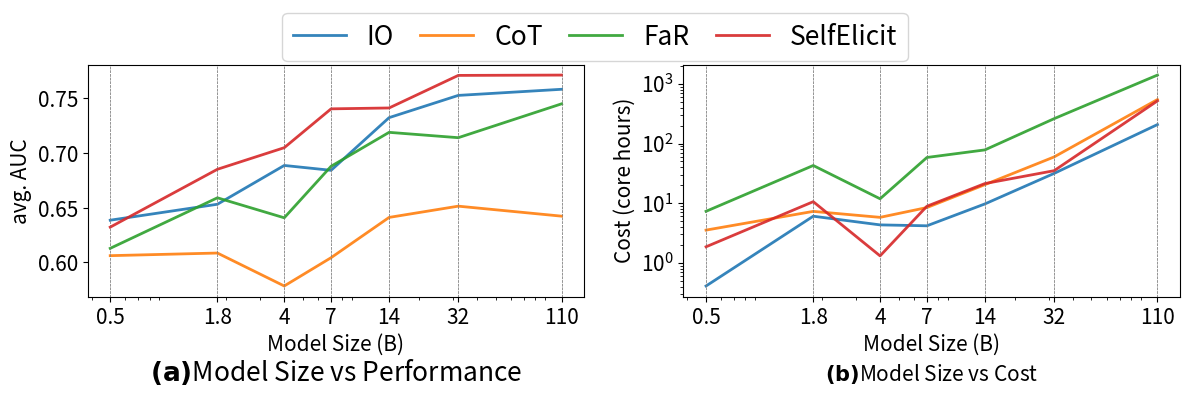

Write Python code to recreate this figure.
import re
import matplotlib.pyplot as plt

data = {
    "IO": {
        0.5: [2, "12分19秒", 0.15, 0.2899, 0.7255, 0.4062, 0.627, 0.5517],
        1.8: [2, "3小时1分33秒", 0.1668, 0.2893, 0.7423, 0.4138, 0.6283, 0.5641],
        4: [2, "2小时10分3秒", 0.1835, 0.32, 0.7724, 0.4362, 0.6424, 0.605],
        7: [2, "2小时5分30秒", 0.1866, 0.3187, 0.7705, 0.4409, 0.6369, 0.598],
        14: [4, "2小时25分45秒", 0.2349, 0.3521, 0.8022, 0.4625, 0.6653, 0.6627],
        32: [4, "7小时53分9秒", 0.2644, 0.3636, 0.8137, 0.492, 0.6686, 0.6919],
        110: [8, "1天1小时56分36秒", 0.2837, 0.387, 0.817, 0.4578, 0.6584, 0.6998]
    },
    # "ConfScore": {
    #     0.5: [2, "1小时2分16秒", 0.1281, 0.2599, 0.6432, 0.3996, 0.6203, 0.5139],
    #     1.8: [2, "3小时19分43秒", 0.1319, 0.2726, 0.6888, 0.4012, 0.6262, 0.5253],
    #     4: [2, "1小时24分57秒", 0.1531, 0.2687, 0.6782, 0.4118, 0.625, 0.5697],
    #     7: [2, "2小时4分45秒", 0.1825, 0.275, 0.726, 0.4012, 0.6262, 0.5793],
    #     14: [4, "2小时36分12秒", 0.2219, 0.3094, 0.7549, 0.4538, 0.6274, 0.6431],
    #     32: [4, "8小时36分7秒", 0.232, 0.3353, 0.771, 0.4482, 0.6289, 0.6594],
    #     110: [8, "1天4小时5分16秒", 0.231, 0.3407, 0.7846, 0.4594, 0.6424, 0.6544]
    # },
    "CoT": {
        0.5: [2, "1小时46分12秒", 0.1428, 0.2661, 0.6505, 0.4095, 0.6205, 0.5618],
        1.8: [2, "3小时38分34秒", 0.132, 0.2687, 0.6742, 0.4041, 0.6203, 0.5429],
        4: [2, "2小时53分47秒", 0.1307, 0.2431, 0.6233, 0.3983, 0.6203, 0.5335],
        7: [2, "4小时13分24秒", 0.1916, 0.2815, 0.6378, 0.4024, 0.6203, 0.5708],
        14: [4, "5小时6分49秒", 0.1903, 0.3089, 0.6744, 0.4396, 0.6205, 0.6079],
        32: [4, "14小时53分5秒", 0.1328, 0.2737, 0.6974, 0.4083, 0.6203, 0.6055],
        110: [8, "68小时6分43秒", 0.1361, 0.2789, 0.68, 0.4012, 0.625, 0.6046]
    },
    "FaR": {
        0.5: [2, "3小时39分9秒", 0.1385, 0.2797, 0.7019, 0.402, 0.627, 0.5238],
        1.8: [2, "21小时23分58秒", 0.163, 0.2921, 0.7372, 0.4286, 0.6277, 0.581],
        4: [2, "5小时55分32秒", 0.1528, 0.2863, 0.7291, 0.4095, 0.6294, 0.5525],
        7: [4, "14小时34分49秒", 0.2065, 0.2955, 0.7625, 0.4408, 0.635, 0.6134],
        14: [4, "19小时31分56秒", 0.2174, 0.3272, 0.7847, 0.4664, 0.6577, 0.6533],
        32: [4, "2天17小时9分11秒", 0.2042, 0.3289, 0.7834, 0.4450, 0.6501, 0.6448],
        110: [8, "175小时5分16秒", 0.2637, 0.3550, 0.8065, 0.4753, 0.6488, 0.6837]
    },
    "SelfElicit": {
        0.5: [2, "55分43秒", 0.163, 0.3, 0.7366, 0.4059, 0.6266, 0.5279],
        1.8: [2, "5小时18分9秒", 0.186, 0.3253, 0.7678, 0.4258, 0.6307, 0.6026],
        4: [2, "39分23秒", 0.2323, 0.3413, 0.7849, 0.4369, 0.6246, 0.625],
        7: [2, "4小时26分41秒", 0.269, 0.3637, 0.8098, 0.4745, 0.6433, 0.6712],
        14: [4, "5小时19分56秒", 0.2678, 0.3863, 0.8121, 0.4639, 0.6403, 0.6705],
        32: [4, "8小时45分20秒", 0.2938, 0.409, 0.8288, 0.4911, 0.6643, 0.7134],
        110: [8, "64小时40分53秒", 0.2872, 0.4064, 0.8298, 0.4828, 0.6625, 0.713]
    }
}


def get_time_spent(n_core, time):
    pattern = r"((?P<d>\d+)天)?((?P<h>\d+)小时)?((?P<m>\d+)分)?((?P<s>\d+)秒)?"

    # 使用正则表达式解析输入的字符串
    match = re.match(pattern, time)
    days = int(match.group('d') or 0)
    hours = int(match.group('h') or 0)
    minutes = int(match.group('m') or 0)
    seconds = int(match.group('s') or 0)
    total_seconds = days * 24 * 3600 + hours * 3600 + minutes * 60 + seconds

    total_seconds = n_core * total_seconds
    total_hours = total_seconds / 60 / 60
    return round(total_hours, 2)


fontsize = 15
linewidth = 2.0

if __name__ == '__main__':
    fig, axs = plt.subplots(1, 2, figsize=(12, 4))

    for model in data.keys():
        sizes = [0.5, 1.8, 4, 7, 14, 32, 110]
        p = [(data[model][s][4] + data[model][s][7]) / 2 for s in sizes]
        cost = [get_time_spent(data[model][s][0], data[model][s][1]) for s in sizes]

        axs[0].plot(sizes, p, label=model, alpha=0.9, linewidth=linewidth)
        axs[0].set_xscale('log')
        axs[0].set_xticks(sizes)
        axs[0].set_xticklabels(sizes)
        axs[0].set_title(r"$\bf(a)$" + "Model Size vs Performance", fontsize=fontsize + 4, y=-0.4)
        axs[0].tick_params(labelsize=fontsize)
        axs[0].set_xlabel('Model Size (B)', fontsize=fontsize)
        axs[0].set_ylabel('avg. AUC', fontsize=fontsize)

        axs[1].plot(sizes, cost, alpha=0.9, linewidth=linewidth)
        axs[1].set_xscale('log')
        axs[1].set_xticks(sizes)
        axs[1].set_xticklabels(sizes)
        axs[1].set_yscale('log')
        axs[1].set_title(r"$\bf(b)$" + "Model Size vs Cost", fontsize=fontsize, y=-0.4)
        axs[1].tick_params(labelsize=fontsize)
        axs[1].set_xlabel('Model Size (B)', fontsize=fontsize)
        axs[1].set_ylabel('Cost (core hours)', fontsize=fontsize)

        for s in sizes:
            axs[0].axvline(x=s, linestyle='--', color='grey', linewidth=0.5, alpha=0.5)
            axs[1].axvline(x=s, linestyle='--', color='grey', linewidth=0.5, alpha=0.5)

    fig.legend(loc="upper center", fontsize=fontsize + 4, ncols=4, columnspacing=1)
    fig.tight_layout()
    plt.subplots_adjust(top=0.83, wspace=0.2, bottom=0.25)
    plt.savefig("./ExpScale.pdf", dpi=300)
    plt.show()
